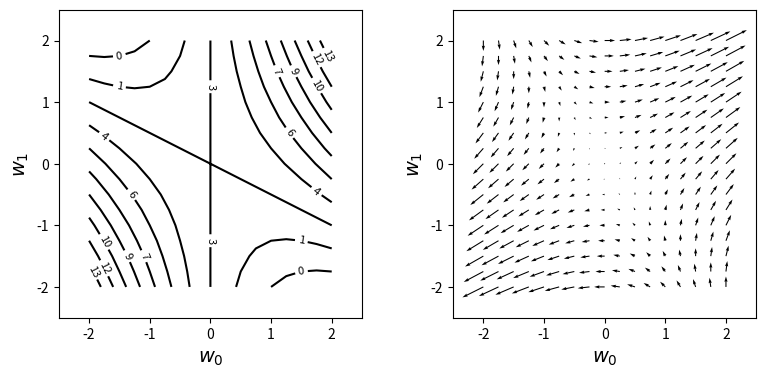

Write Python code to recreate this figure.
#!/usr/bin/env python
# coding: utf-8

# ## ベクトル

# In[1]:


import numpy as np


# In[2]:


# ベクトルを定義
a = np.array([2, 1])
a


# In[3]:


type(a)


# In[5]:


# 縦ベクトル
c = np.array([[1, 2], [3, 4]])
c


# In[6]:


d = np.array([[1], [2]])
d


# In[7]:


# 転置
d.T


# In[9]:


d.T.T  # => 転置を２回繰り返すことで元に戻る


# In[10]:


# 足し算と引き算
b = np.array([1, 3])
a + b


# In[11]:


a - b


# In[12]:


# スカラーとの掛け算
2 * a


# In[14]:


# 内積
b = np.array([1, 3])
c = np.array([4, 2])
b.dot(c)


# In[16]:


# 二次元ベクトルの大きさ
a = np.array([1, 3])
np.linalg.norm(a)


# In[1]:


get_ipython().run_line_magic('reset', '')


# In[2]:


import numpy as np


# In[5]:


# 和を内積として計算する
a = np.ones(1000)    # [1, 1, ... , 1]
b = np.arange(1, 1001)   # [1, 2, ... , 1000]
a.dot(b)


# In[ ]:


# 勾配を図で表す
import matplotlib.pyplot as plt
get_ipython().run_line_magic('matplotlib', 'inline')

## fの定義
def f(w0, w1):
    return ((w0 ** 2) + (2 * w0 * w1) + 3)

## fのw0に関する偏微分
def df_dw0(w0, w1):
    return ((2 * w0) + (2 * w1))

## fのw1に関する偏微分
def df_dw1(w0, w1):
    return ((2 * w0) + (0 * w1))

w_range = 2
dw = 0.25

## arange 等差数列を生成
w0 = np.arange(-w_range, w_range + dw, dw)
w1 = np.arange(-w_range, w_range + dw, dw)

## 配列の要素から格子列を生成
ww0, ww1 = np.meshgrid(w0, w1)

## zeros 0で初期化した配列
ff = np.zeros((len(w0), len(w1)))
dff_dw0 = np.zeros((len(w0), len(w1)))
dff_dw1 = np.zeros((len(w0), len(w1)))

for i0 in range(len(w0)):
    for i1 in range(len(w1)):
        ff[i1, i0] = f(w0[i0], w1[i1])
        dff_dw0[i1, i0] = df_dw0(w0[i0], w1[i1])
        dff_dw1[i1, i0] = df_dw1(w0[i0], w1[i1])


plt.figure(figsize=(9, 4))
plt.subplots_adjust(wspace=0.3)  # グラフ間の間隔を調整
plt.subplot(1, 2, 1)  #  一つの描画キャンパスを複数の領域に分割

## fの等高線表示
cont = plt.contour(ww0, ww1, ff, 10, colors='k')   # 等高線を描画
cont.clabel(fmt='%d', fontsize=8)  # ラベル
plt.xticks(range(-w_range, w_range + 1, 1))  # X軸の目盛り
plt.yticks(range(-w_range, w_range + 1, 1))  # Y軸の目盛り
plt.xlim(-w_range - 0.5, w_range + 0.5)
plt.ylim(-w_range - 0.5, w_range + 0.5)
plt.xlabel('$w_0$', fontsize=14)
plt.ylabel('$w_1$', fontsize=14)

plt.subplot(1, 2, 2)
plt.quiver(ww0, ww1, dff_dw0, dff_dw1)           # (G) fの勾配のベクトル表示
plt.xlabel('$w_0$', fontsize=14)
plt.ylabel('$w_1$', fontsize=14)
plt.xticks(range(-w_range, w_range + 1, 1))
plt.yticks(range(-w_range, w_range + 1, 1))
plt.xlim(-w_range - 0.5, w_range + 0.5)
plt.ylim(-w_range - 0.5, w_range + 0.5)
plt.show()

